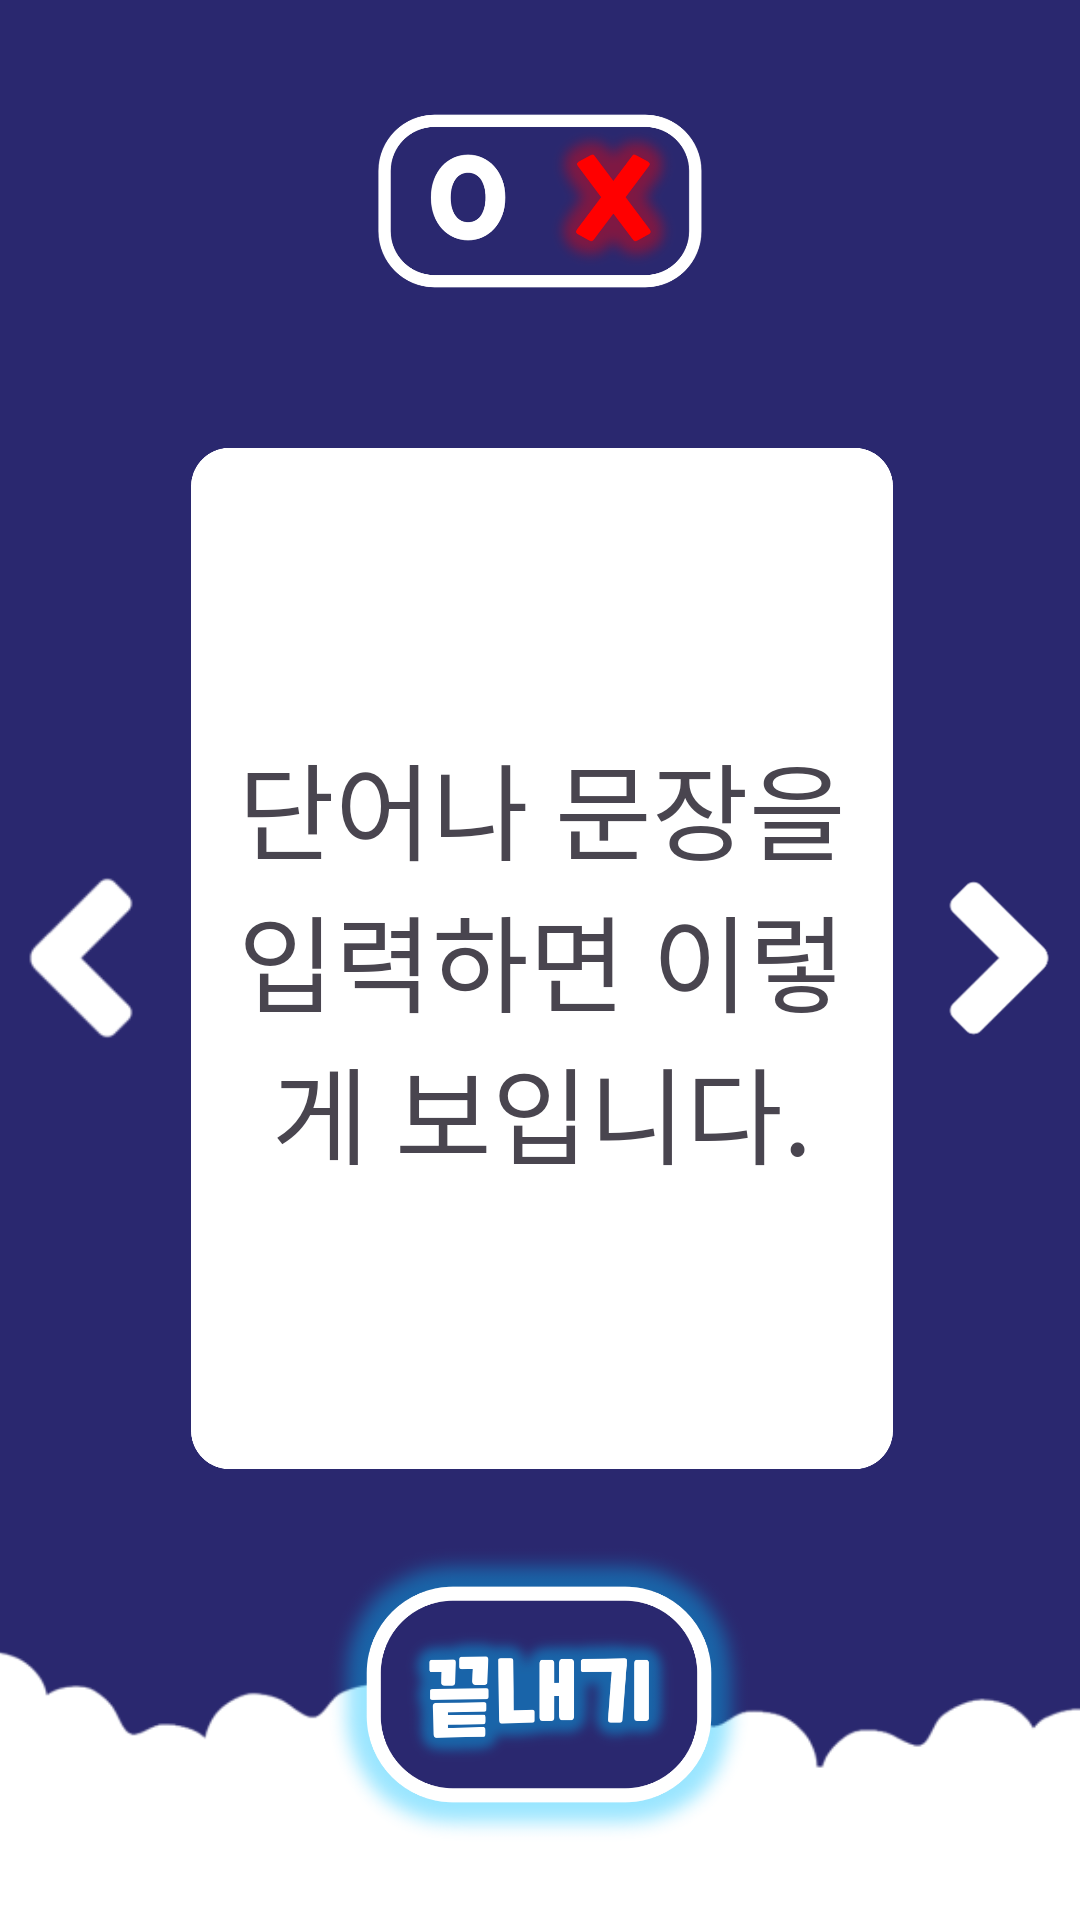

Here is an Android app screen rendered from its layout file. Give the layout XML and the strings, colors and styles it references.
<!-- AndroidManifest.xml: application theme Theme.WordCard -->
<!-- res/layout/activity_play_quiz.xml -->
<?xml version="1.0" encoding="utf-8"?>
<androidx.constraintlayout.widget.ConstraintLayout xmlns:android="http://schemas.android.com/apk/res/android"
    xmlns:app="http://schemas.android.com/apk/res-auto"
    xmlns:tools="http://schemas.android.com/tools"
    android:layout_width="match_parent"
    android:layout_height="match_parent"
    android:background="@color/dark_night">

    
    <ImageView
        android:id="@+id/play_quiz_bottom"
        android:layout_width="0dp"
        android:layout_height="0dp"
        android:scaleType="centerCrop"
        app:layout_constraintBottom_toBottomOf="parent"
        app:layout_constraintEnd_toEndOf="parent"
        app:layout_constraintHeight_percent="0.15"
        app:layout_constraintStart_toStartOf="parent"
        app:srcCompat="@drawable/splash_bottom" />

    
    <ImageView
        android:id="@+id/correct_check_btn"
        android:layout_width="0dp"
        android:layout_height="0dp"
        app:layout_constraintBottom_toTopOf="@+id/quiz_paper_IV"
        app:layout_constraintEnd_toEndOf="parent"
        app:layout_constraintHeight_percent="0.1"
        app:layout_constraintStart_toStartOf="parent"
        app:layout_constraintTop_toTopOf="parent"
        app:layout_constraintWidth_percent="0.3"
        app:srcCompat="@drawable/wrong_btn" />

    
    <ImageView
        android:id="@+id/quiz_paper_IV"
        android:layout_width="0dp"
        android:layout_height="0dp"
        app:layout_constraintBottom_toBottomOf="@+id/play_quiz_bottom"
        app:layout_constraintEnd_toEndOf="parent"
        app:layout_constraintHeight_percent="0.58"
        app:layout_constraintHorizontal_bias="0.504"
        app:layout_constraintStart_toStartOf="parent"
        app:layout_constraintTop_toTopOf="parent"
        app:layout_constraintVertical_bias="0.498"
        app:layout_constraintWidth_percent="0.65"
        app:srcCompat="@drawable/card_bg" />

    
    <ImageView
        android:id="@+id/leftBtn"
        android:layout_width="0dp"
        android:layout_height="0dp"
        app:layout_constraintBottom_toBottomOf="@+id/quiz_paper_IV"
        app:layout_constraintHeight_percent="0.1"
        app:layout_constraintStart_toStartOf="parent"
        app:layout_constraintTop_toTopOf="@+id/quiz_paper_IV"
        app:layout_constraintWidth_percent="0.15"
        app:srcCompat="@drawable/arrow_left_white" />

    
    <ImageView
        android:id="@+id/rightBtn"
        android:layout_width="0dp"
        android:layout_height="0dp"
        app:layout_constraintBottom_toBottomOf="@+id/quiz_paper_IV"
        app:layout_constraintEnd_toEndOf="parent"
        app:layout_constraintHeight_percent="0.1"
        app:layout_constraintTop_toTopOf="@+id/quiz_paper_IV"
        app:layout_constraintWidth_percent="0.15"
        app:srcCompat="@drawable/arrow_right_white" />

    
    <ImageView
        android:id="@+id/exit_btn"
        android:layout_width="0dp"
        android:layout_height="0dp"
        android:layout_marginBottom="24dp"
        app:layout_constraintBottom_toBottomOf="parent"
        app:layout_constraintEnd_toEndOf="parent"
        app:layout_constraintHeight_percent="0.16"
        app:layout_constraintHorizontal_bias="0.498"
        app:layout_constraintStart_toStartOf="parent"
        app:layout_constraintWidth_percent="0.4"
        app:srcCompat="@drawable/stop_btn" />

    
    <TextView
        android:id="@+id/question_TV"
        android:layout_width="0dp"
        android:layout_height="wrap_content"
        android:fontFamily="@font/bmjua"
        android:gravity="center"
        android:paddingStart="15dp"
        android:paddingEnd="15dp"
        android:text="단어나 문장을 입력하면 이렇게 보입니다."
        android:textAlignment="center"
        android:textSize="@dimen/quiz_text_size"
        app:layout_constraintBottom_toBottomOf="@+id/quiz_paper_IV"
        app:layout_constraintEnd_toEndOf="@+id/quiz_paper_IV"
        app:layout_constraintStart_toStartOf="@+id/quiz_paper_IV"
        app:layout_constraintTop_toBottomOf="@+id/question_IV" />

    
    <ImageView
        android:id="@+id/question_IV"
        android:layout_width="206dp"
        android:layout_height="0dp"
        android:layout_marginTop="32dp"
        android:contentDescription="단어 이미지"
        android:scaleType="fitCenter"
        android:visibility="gone"
        app:layout_constraintEnd_toEndOf="@+id/quiz_paper_IV"
        app:layout_constraintHeight_percent="0.25"
        app:layout_constraintHorizontal_bias="0.486"
        app:layout_constraintStart_toStartOf="@+id/quiz_paper_IV"
        app:layout_constraintTop_toTopOf="@+id/quiz_paper_IV"
        app:layout_constraintWidth_percent="0.5"
        app:srcCompat="@drawable/add_photo_white" />

</androidx.constraintlayout.widget.ConstraintLayout>
<!-- resources referenced by this layout -->
<resources>
  <color name="dark_night">#2A286F</color>
  <dimen name="quiz_text_size">35sp</dimen>
  <!-- drawable add_photo_white: png bitmap (drawable, 19529 bytes) -->
  <!-- drawable arrow_left_white: png bitmap (drawable, 1137 bytes) -->
  <!-- drawable arrow_right_white: png bitmap (drawable, 2758 bytes) -->
  <!-- drawable card_bg: png bitmap (drawable, 10444 bytes) -->
  <!-- drawable splash_bottom: png bitmap (drawable, 6237 bytes) -->
  <!-- drawable stop_btn: png bitmap (drawable, 121816 bytes) -->
  <!-- drawable wrong_btn: png bitmap (drawable, 70713 bytes) -->
  <style name="Theme.WordCard" parent="Base.Theme.WordCard" />
  <style name="Base.Theme.WordCard" parent="Theme.Material3.DayNight.NoActionBar">
          
          
      </style>
</resources>
